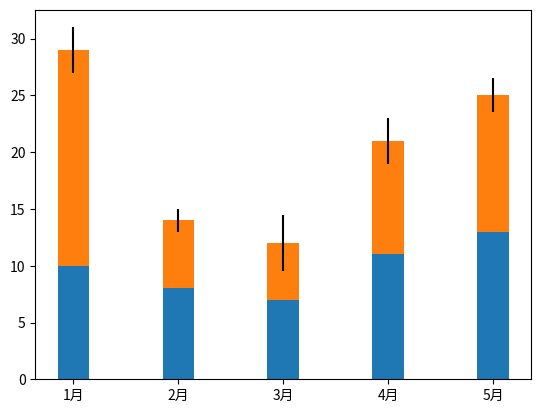

Generate this figure with matplotlib:
import numpy as np
import matplotlib.pyplot as plt
x = np.arange(5)
y1 = np.array([10, 8, 7, 11, 13])
y2 = np.array([19, 6, 5, 10, 12])
# 柱形的宽度
bar_width = 0.3
# 误差棒定义
error = [2, 1, 2.5, 2, 1.5]
# 根据多组数据绘制柱形图
plt.bar(x, y1, tick_label=['1月', '2月', '3月', '4月', '5月'],
        width=bar_width)
# plt.bar(x+bar_width, y2, width=bar_width)
plt.bar(x, y2, bottom=y1, width=bar_width, yerr=error)
plt.show()
